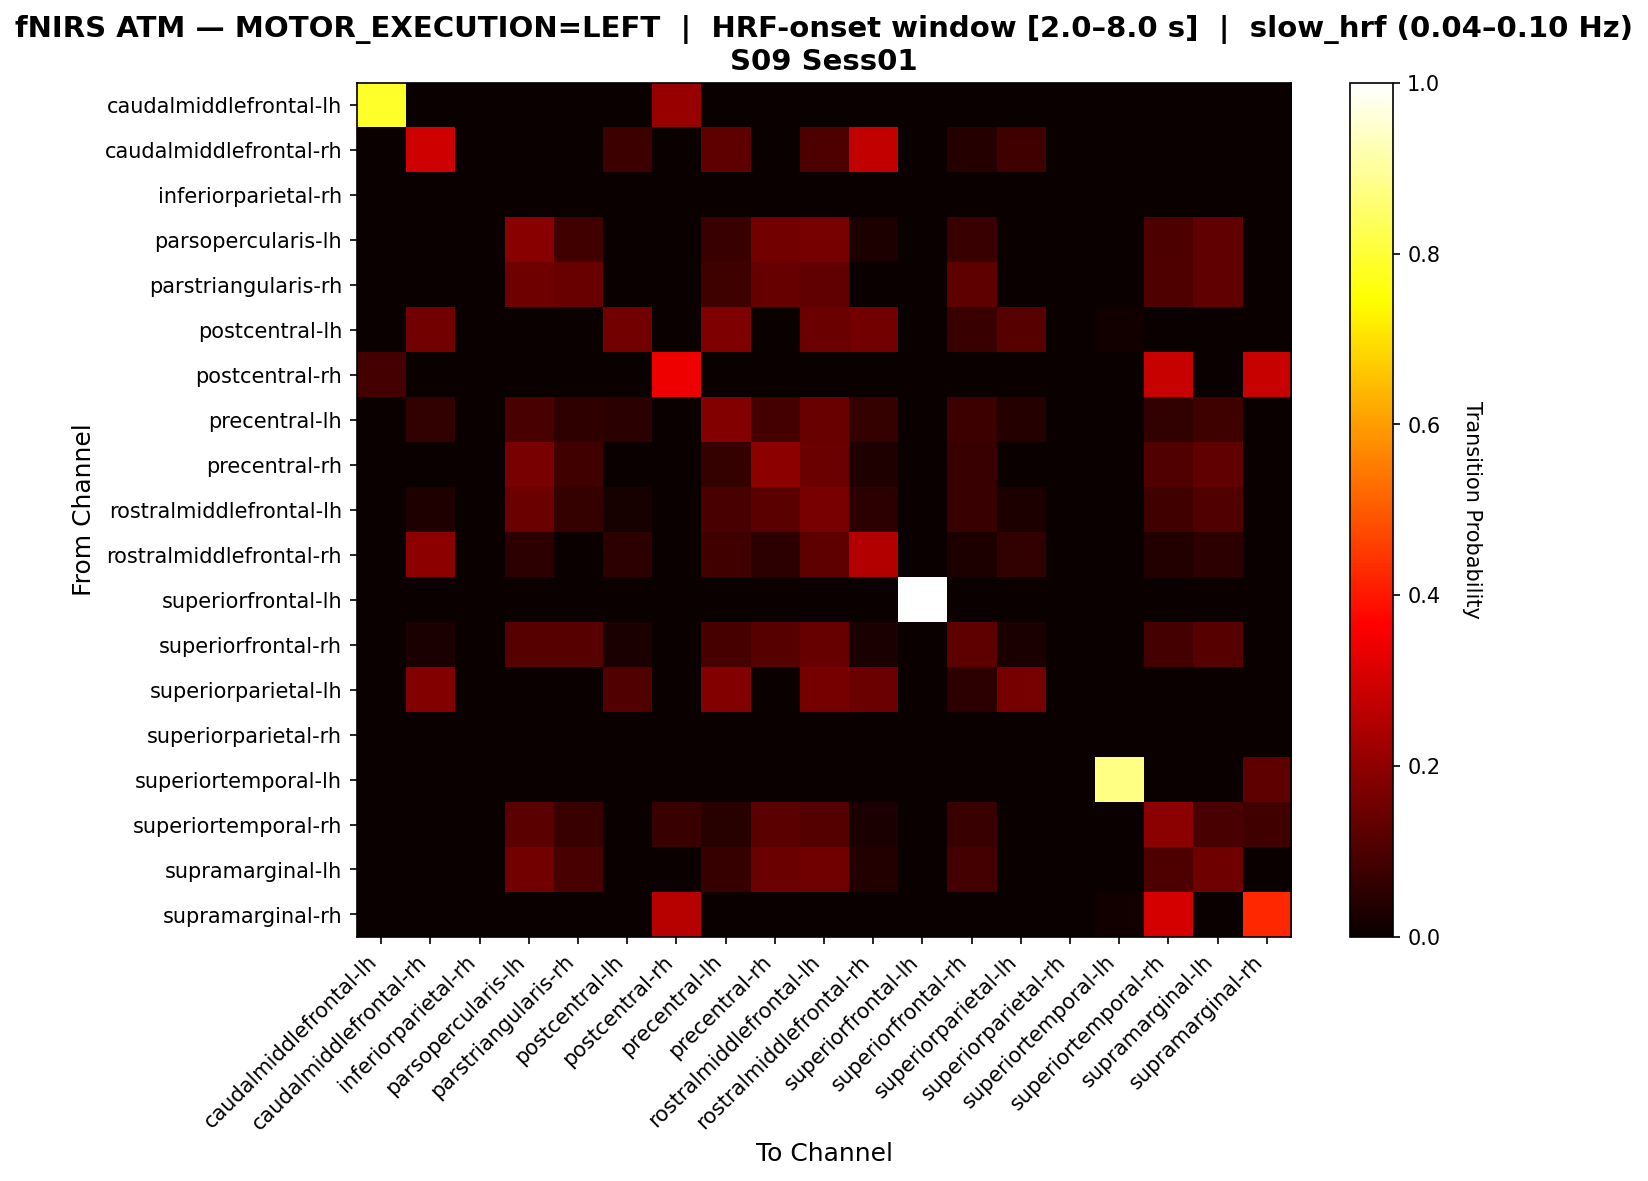

The file beside this chart, header and first rows:
, caudalmiddlefrontal-lh, caudalmiddlefrontal-rh, inferiorparietal-rh, parsopercularis-lh, parstriangularis-rh, postcentral-lh, postcentral-rh, precentral-lh, precentral-rh, rostralmiddlefrontal-lh, rostralmiddlefrontal-rh, superiorfrontal-lh, superiorfrontal-rh, superiorparietal-lh, superiorparietal-rh, superiortemporal-lh, superiortemporal-rh, supramarginal-lh, supramarginal-rh
caudalmiddlefrontal-lh, 0.7857, 0.0, 0.0, 0.0, 0.0, 0.0, 0.2143, 0.0, 0.0, 0.0, 0.0, 0.0, 0.0, 0.0, 0.0, 0.0, 0.0, 0.0, 0.0
caudalmiddlefrontal-rh, 0.0, 0.2941, 0.0, 0.0, 0.0, 0.07563, 0.0, 0.1261, 0.0, 0.1008, 0.2773, 0.0, 0.04202, 0.08403, 0.0, 0.0, 0.0, 0.0, 0.0
inferiorparietal-rh, 0.0, 0.0, 0.0, 0.0, 0.0, 0.0, 0.0, 0.0, 0.0, 0.0, 0.0, 0.0, 0.0, 0.0, 0.0, 0.0, 0.0, 0.0, 0.0
parsopercularis-lh, 0.0, 0.0, 0.0, 0.1879, 0.08389, 0.0, 0.0, 0.07383, 0.1577, 0.1611, 0.0302, 0.0, 0.07383, 0.0, 0.0, 0.0, 0.1007, 0.1309, 0.0
parstriangularis-rh, 0.0, 0.0, 0.0, 0.1486, 0.1429, 0.0, 0.0, 0.08, 0.1371, 0.1314, 0.0, 0.0, 0.1257, 0.0, 0.0, 0.0, 0.1029, 0.1314, 0.0
postcentral-lh, 0.0, 0.1594, 0.0, 0.0, 0.0, 0.1594, 0.0, 0.1739, 0.0, 0.1449, 0.1594, 0.0, 0.07246, 0.1159, 0.0, 0.01449, 0.0, 0.0, 0.0
postcentral-rh, 0.08955, 0.0, 0.0, 0.0, 0.0, 0.0, 0.3433, 0.0, 0.0, 0.0, 0.0, 0.0, 0.0, 0.0, 0.0, 0.0, 0.2836, 0.0, 0.2836
precentral-lh, 0.0, 0.06148, 0.0, 0.09426, 0.05738, 0.04918, 0.0, 0.1803, 0.08607, 0.1434, 0.06557, 0.0, 0.07787, 0.04098, 0.0, 0.0, 0.06148, 0.08197, 0.0
precentral-rh, 0.0, 0.0, 0.0, 0.1649, 0.08421, 0.0, 0.0, 0.06316, 0.1965, 0.1474, 0.03158, 0.0, 0.07368, 0.0, 0.0, 0.0, 0.1088, 0.1298, 0.0
rostralmiddlefrontal-lh, 0.0, 0.03409, 0.0, 0.1449, 0.06534, 0.02273, 0.0, 0.09659, 0.1222, 0.1676, 0.05398, 0.0, 0.07386, 0.02841, 0.0, 0.0, 0.08239, 0.108, 0.0
rostralmiddlefrontal-rh, 0.0, 0.1976, 0.0, 0.05389, 0.0, 0.05389, 0.0, 0.08383, 0.05389, 0.1257, 0.2515, 0.0, 0.02994, 0.05988, 0.0, 0.0, 0.03593, 0.05389, 0.0
superiorfrontal-lh, 0.0, 0.0, 0.0, 0.0, 0.0, 0.0, 0.0, 0.0, 0.0, 0.0, 0.0, 1.0, 0.0, 0.0, 0.0, 0.0, 0.0, 0.0, 0.0
superiorfrontal-rh, 0.0, 0.02463, 0.0, 0.1133, 0.1133, 0.02463, 0.0, 0.0936, 0.1133, 0.1379, 0.02463, 0.0, 0.1281, 0.02463, 0.0, 0.0, 0.08867, 0.1133, 0.0
superiorparietal-lh, 0.0, 0.1818, 0.0, 0.0, 0.0, 0.1091, 0.0, 0.1818, 0.0, 0.1636, 0.1455, 0.0, 0.05455, 0.1636, 0.0, 0.0, 0.0, 0.0, 0.0
superiorparietal-rh, 0.0, 0.0, 0.0, 0.0, 0.0, 0.0, 0.0, 0.0, 0.0, 0.0, 0.0, 0.0, 0.0, 0.0, 0.0, 0.0, 0.0, 0.0, 0.0
superiortemporal-lh, 0.0, 0.0, 0.0, 0.0, 0.0, 0.0, 0.0, 0.0, 0.0, 0.0, 0.0, 0.0, 0.0, 0.0, 0.0, 0.875, 0.0, 0.0, 0.125
superiortemporal-rh, 0.0, 0.0, 0.0, 0.1216, 0.07059, 0.0, 0.07059, 0.04314, 0.1216, 0.1098, 0.02353, 0.0, 0.07059, 0.0, 0.0, 0.0, 0.1922, 0.09412, 0.08235
supramarginal-lh, 0.0, 0.0, 0.0, 0.1598, 0.09426, 0.0, 0.0, 0.06967, 0.1475, 0.1557, 0.03689, 0.0, 0.08607, 0.0, 0.0, 0.0, 0.09836, 0.1516, 0.0
supramarginal-rh, 0.0, 0.0, 0.0, 0.0, 0.0, 0.0, 0.2603, 0.0, 0.0, 0.0, 0.0, 0.0, 0.0, 0.0, 0.0, 0.0137, 0.3014, 0.0, 0.4247
